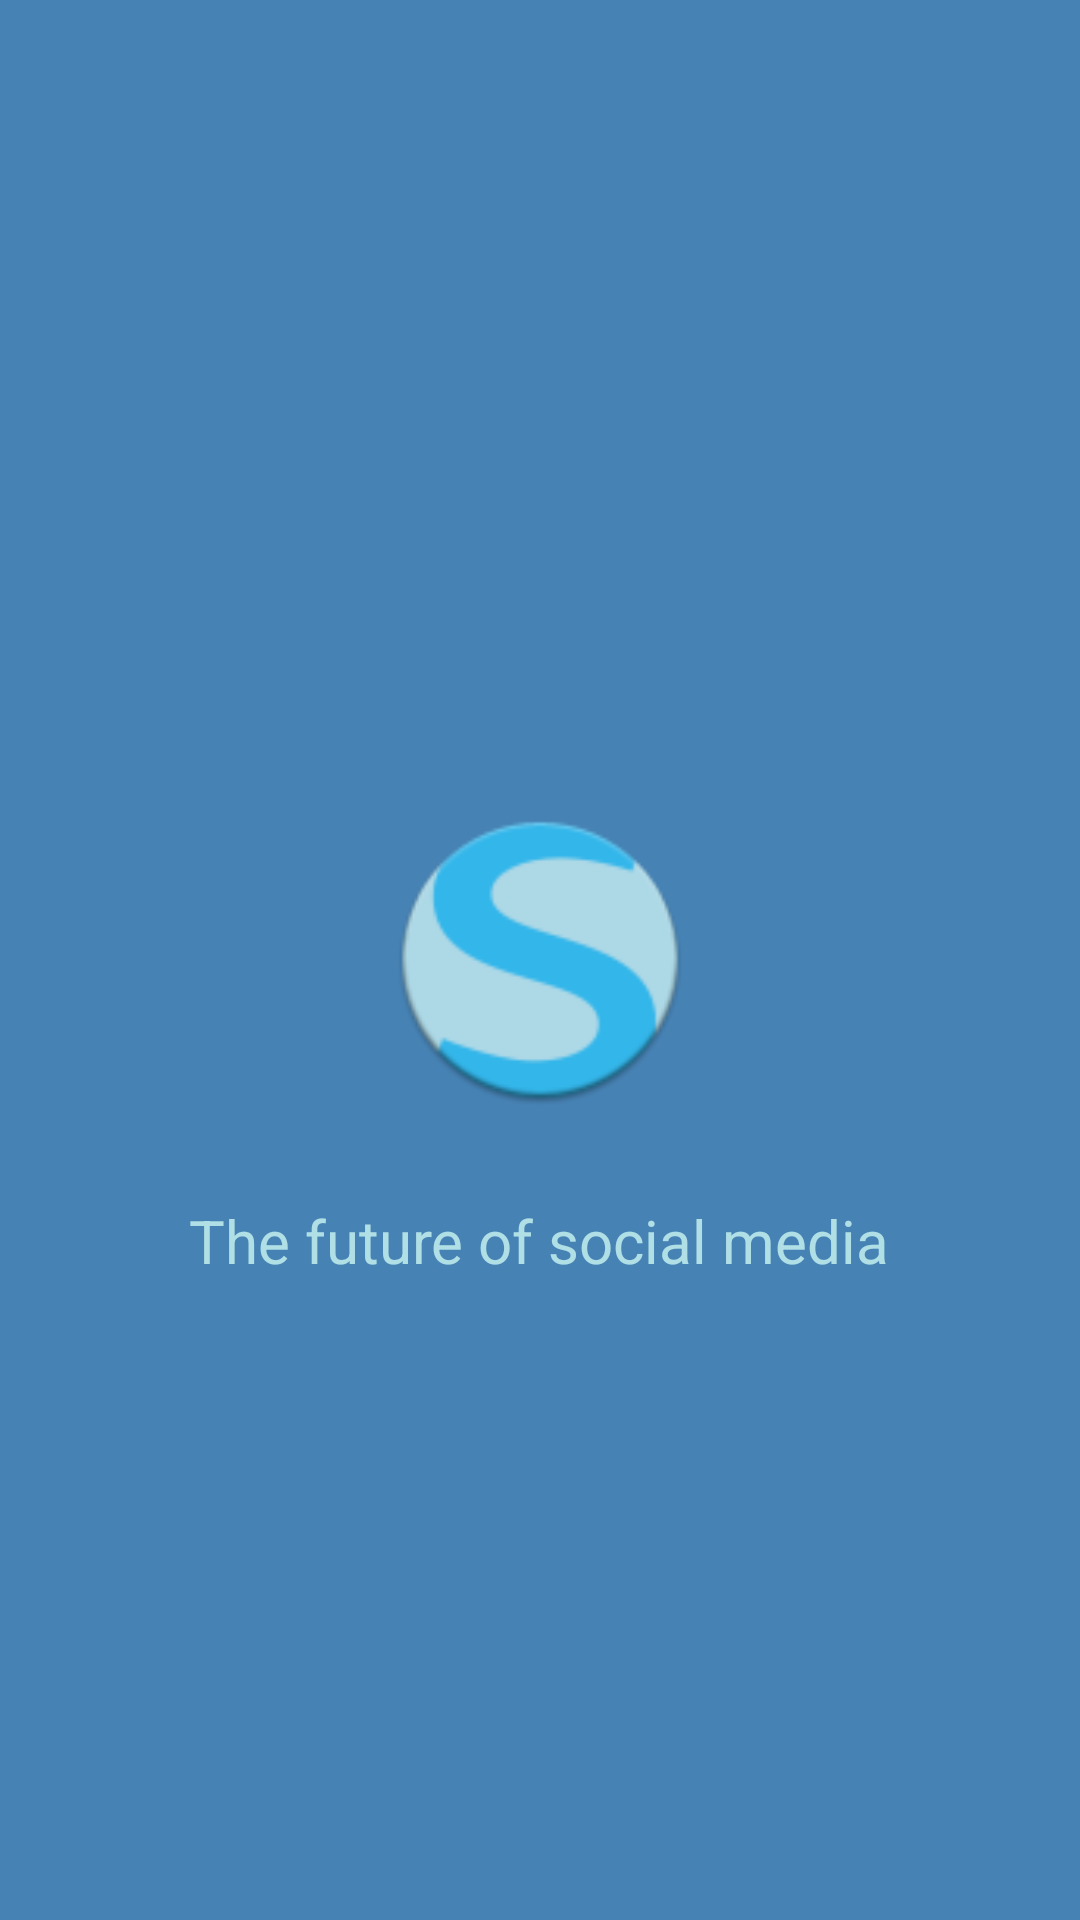

Layout XML and referenced resources for this Android screen:
<!-- AndroidManifest.xml: application theme Theme.Sherlock.Light -->
<!-- res/layout/splash.xml -->
<?xml version="1.0" encoding="utf-8"?>
<RelativeLayout xmlns:android="http://schemas.android.com/apk/res/android"
    android:layout_width="match_parent"
    android:layout_height="match_parent"
    android:background="#4682B4" >

    <ImageView
        android:id="@+id/profileImg"
        android:layout_width="100dp"
        android:layout_height="100dp"
        android:layout_centerHorizontal="true"
        android:layout_centerVertical="true"
        android:src="@drawable/ic_launcher" />

    <FrameLayout
        android:id="@+id/frameLayout1"
        android:layout_width="match_parent"
        android:layout_height="30dp"
        android:layout_alignParentLeft="true"
        android:layout_below="@+id/profileImg" >
    </FrameLayout>

    <TextView
        android:id="@+id/textView1"
        android:layout_width="wrap_content"
        android:layout_height="wrap_content"
        android:layout_below="@+id/frameLayout1"
        android:layout_centerHorizontal="true"
        android:text="The future of social media"
        android:textColor="#B0E0E6"
        android:textSize="20sp" />

</RelativeLayout>
<!-- resources referenced by this layout -->
<resources>
  <!-- drawable ic_launcher: png bitmap (drawable-hdpi, 3093 bytes) -->
</resources>
